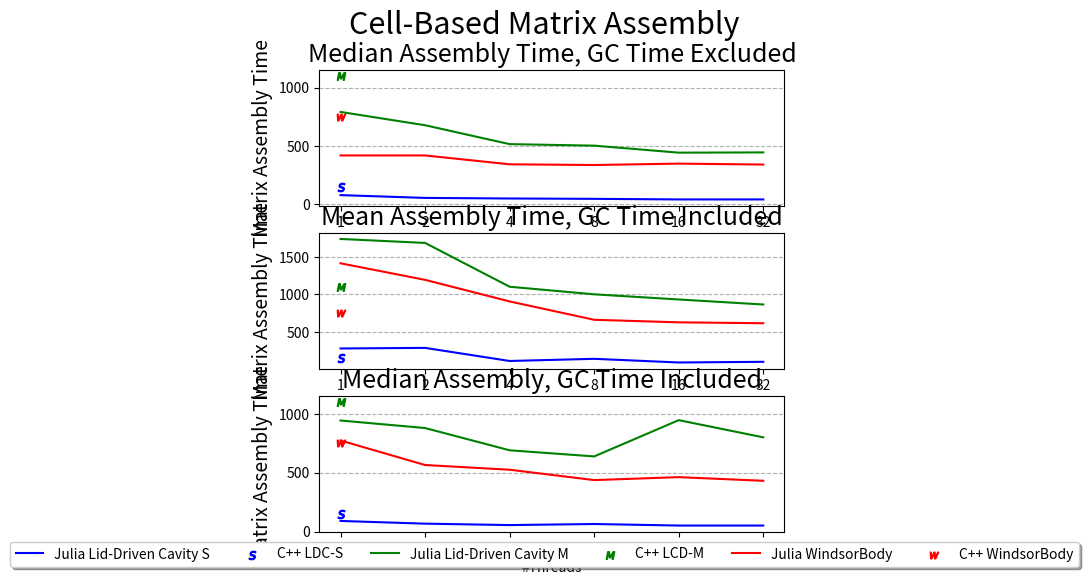

Source code (Python):
import matplotlib.pyplot as plt
import numpy as np
import pandas as pd
threads = [1, 2, 4, 8, 16, 32]
xlabels = [str(t) for t in threads]
# mean exclusive GC time
ldcm_median_gc = [791, 677, 515, 502, 442, 444]
ldcs_median_gc = [78,   54,  49,  46,  41,  41]
wind_median_gc = [418, 418, 342, 336, 348, 340]

# mean inclusive GC time
ldcm_mean_nogc = [1740, 1687, 1102, 1001, 932, 865]
ldcs_mean_nogc = [278,   286,  111,  140,  91,  100]
wind_mean_nogc = [1415, 1194,  906,   661, 627, 615]

# median inclusive GC time
ldcm_median_nogc = [943, 879, 690, 638, 946, 800]
ldcs_median_nogc = [ 90,  67,  55,  64,  51,  51]
wind_median_nogc = [773, 565, 525, 437, 462, 431]


ldcs_cpp = 150
ldcm_cpp = 1100
wind_cpp = 750



median_gc = [ldcs_median_gc, ldcm_median_gc, wind_median_gc]
mean_nogc = [ldcs_mean_nogc, ldcm_mean_nogc, wind_mean_nogc]
median_nogc = [ldcs_median_nogc, ldcm_median_nogc ,wind_median_nogc]
data = [median_gc, mean_nogc, median_nogc]

fig, axes = plt.subplots(3,1, figsize=(6, 6))
names = [
    "Median Assembly Time, GC Time Excluded",
    "Mean Assembly Time, GC Time Included",
    "Median Assembly, GC Time Included",
]
yticks = [100, 150, 300, 750, 1100, 1500, 2100]

for i, ax in enumerate(axes.flat):
    d = data[i]
    ax.plot(np.arange(1,7), d[0], label="Julia Lid-Driven Cavity S", color='b')
    ax.scatter([1], ldcs_cpp, marker='$S$', color='b', label="C++ LDC-S")
    ax.plot(np.arange(1,7), d[1], label="Julia Lid-Driven Cavity M",color='g')
    ax.scatter([1], ldcm_cpp, marker='$M$', color='g', label="C++ LCD-M")
    ax.plot(np.arange(1,7), d[2], label="Julia WindsorBody", color= 'r')
    ax.scatter([1], wind_cpp, marker='$W$', color='r', label="C++ WindsorBody")
   
    ax.xaxis.set_ticks([1,2,3,4,5, 6]) #set the ticks to be a
    ax.xaxis.set_ticklabels(xlabels) # change the ticks' names to x
    if i > 1:
        ax.set_xlabel("#Threads")
    ax.set_ylabel("Matrix Assembly Time", fontsize=14)
    # ax.yaxis.set_ticks(yticks) 
    # ax.yaxis.set_ticklabels([f"{y}ms" for y in yticks]) # change the ticks' names to x
    ax.set_title(names[i], fontsize=18)
    # ax.set_ylim([40, 3500])
    ax.yaxis.grid(True, linestyle="dashed")
    ax.set_axisbelow(True) # so that markers are drawn on top of the grid

# Create ONE global legend
handles, labels = axes[0].get_legend_handles_labels()
plt.subplots_adjust(hspace=0.2)
fig.legend(handles, labels, loc="lower center",bbox_to_anchor=(0.5, 0.04), ncol=6, fancybox=True, shadow=True)
fig.suptitle("Cell-Based Matrix Assembly", fontsize=22)

# plt.tight_layout(rect=[0, 0, 1, 0.95])
plt.show()

